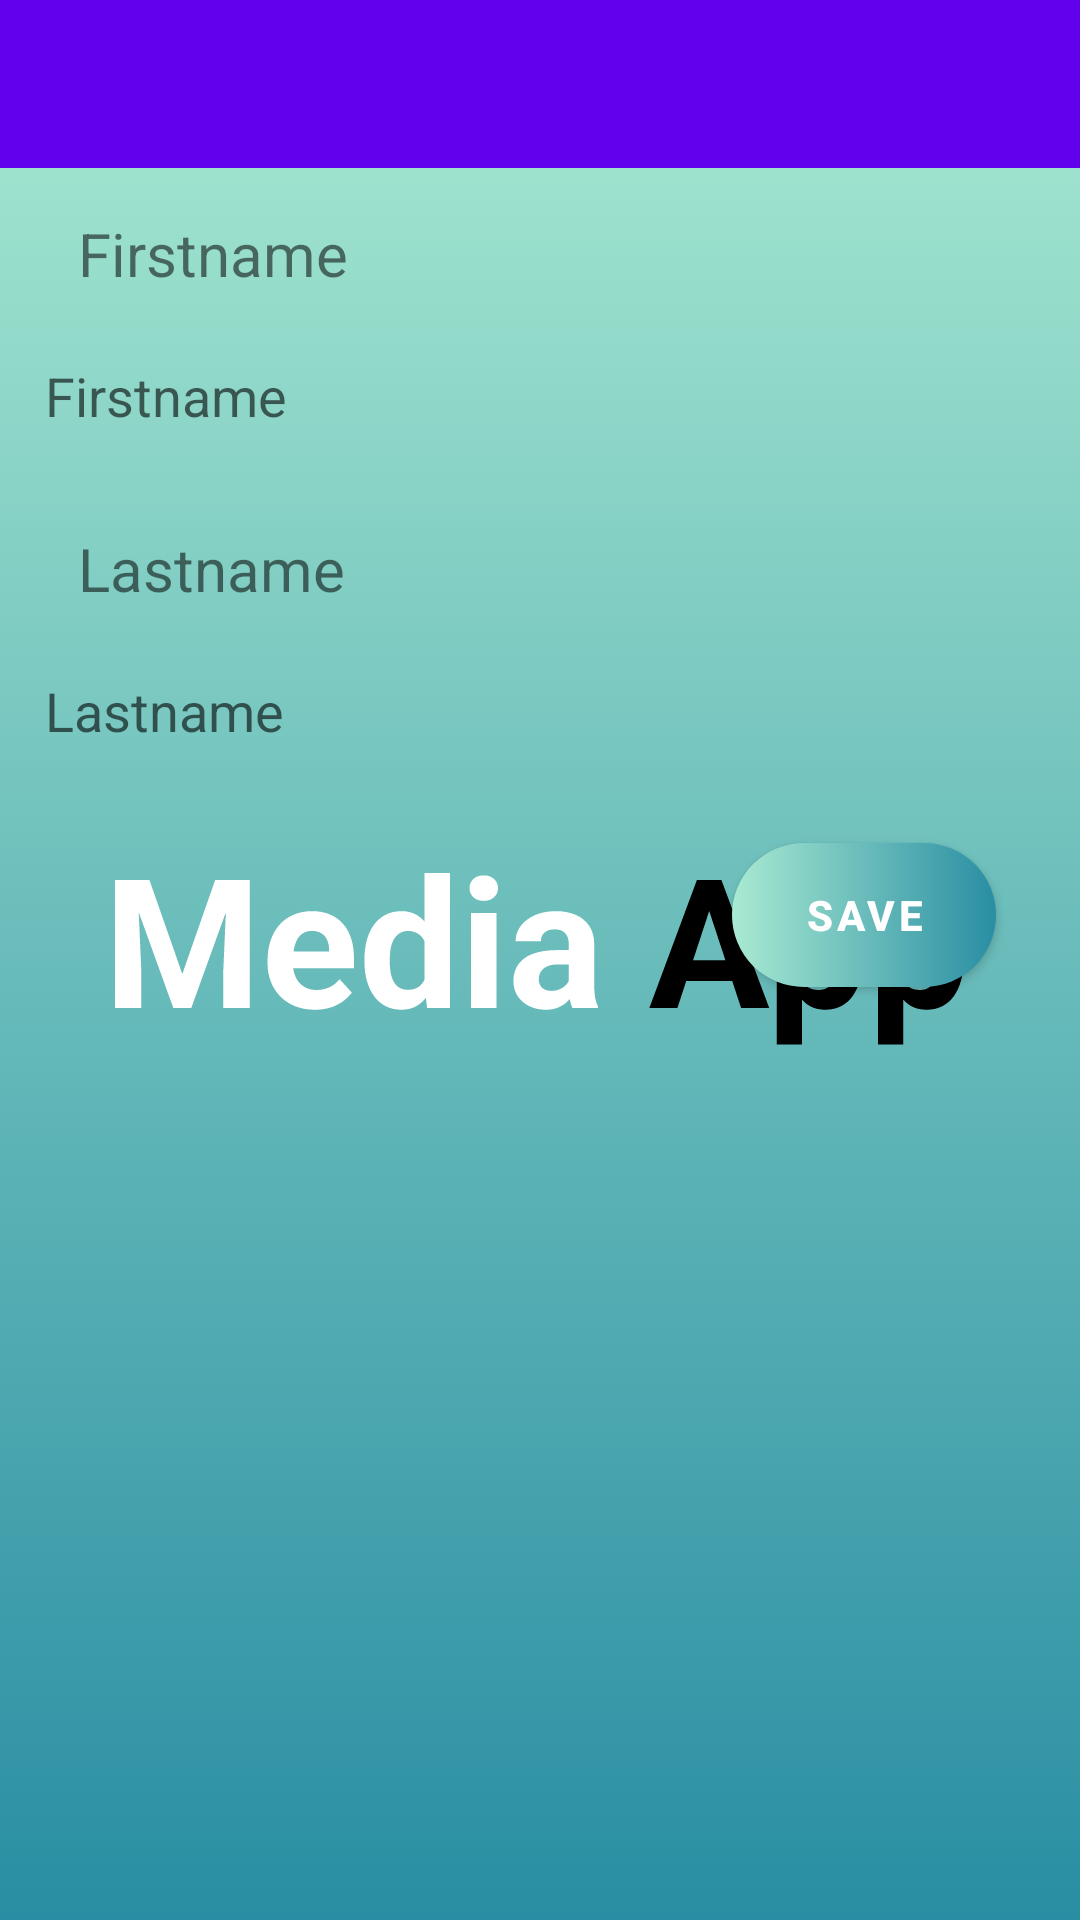

The Android layout XML behind this screen, and the referenced resources:
<!-- AndroidManifest.xml: application theme splashScreenTheme -->
<!-- res/layout/fragment_edit_profile.xml -->
<?xml version="1.0" encoding="utf-8"?>
<layout>
    <LinearLayout xmlns:android="http://schemas.android.com/apk/res/android"
        android:layout_width="match_parent"
        android:layout_height="match_parent"
        android:orientation="vertical"
        xmlns:app="http://schemas.android.com/apk/res-auto">

        <com.google.android.material.appbar.AppBarLayout
            app:elevation="0dp"
            android:id="@+id/appBarEditProfile"
            android:layout_width="match_parent"
            android:layout_height="?attr/actionBarSize">
            <RelativeLayout
                android:orientation="horizontal"
                android:layout_width="match_parent"
                android:layout_height="match_parent">
                <ImageView
                    android:id="@+id/imageViewBack"
                    android:layout_width="35dp"
                    android:layout_height="match_parent"
                    android:layout_alignParentStart="true"
                    android:layout_marginStart="20dp"
                    android:src="@drawable/ic_arrow_back" />
            </RelativeLayout>
        </com.google.android.material.appbar.AppBarLayout>
        <TextView
            android:layout_marginTop="5dp"
            android:textSize="20sp"
            android:paddingVertical="10dp"
            android:paddingHorizontal="26dp"
            android:text="Firstname"
            android:layout_width="match_parent"
            android:layout_height="wrap_content"/>
        <EditText
            android:layout_gravity="center"
            android:id="@+id/edtFisrtName"
            android:layout_width="wrap_content"
            android:layout_height="wrap_content"
            android:width="350dp"
            android:autoText="false"
            android:background="@drawable/custom_input_text"
            android:backgroundTint="#D7E5E5E5"
            android:elegantTextHeight="false"
            android:ems="10"
            android:hint="Firstname"
            android:inputType="textPersonName"
            android:minHeight="48dp"
            android:paddingLeft="10dp"
            android:paddingTop="10dp"
            android:paddingBottom="10dp"
            app:layout_constraintEnd_toEndOf="parent"
            app:layout_constraintStart_toStartOf="parent"
            app:layout_constraintTop_toBottomOf="@+id/textView3" />
        <TextView
            android:textSize="20sp"
            android:paddingVertical="10dp"
            android:paddingHorizontal="26dp"
            android:layout_marginTop="10dp"
            android:text="Lastname"
            android:layout_width="match_parent"
            android:layout_height="wrap_content"/>
        <EditText
            android:layout_gravity="center"
            android:id="@+id/edtLastName"
            android:layout_width="wrap_content"
            android:layout_height="wrap_content"
            android:width="350dp"
            android:autoText="false"
            android:background="@drawable/custom_input_text"
            android:backgroundTint="#D7E5E5E5"
            android:elegantTextHeight="false"
            android:ems="10"
            android:hint="Lastname"
            android:inputType="textPersonName"
            android:minHeight="48dp"
            android:paddingLeft="10dp"
            android:paddingTop="10dp"
            android:paddingBottom="10dp"
            app:layout_constraintEnd_toEndOf="parent"
            app:layout_constraintStart_toStartOf="parent"
            app:layout_constraintTop_toBottomOf="@+id/edtFisrtName" />
        <com.google.android.material.button.MaterialButton
            android:layout_marginEnd="28dp"
            android:layout_gravity="end"
            android:textStyle="bold"
            android:id="@+id/buttonSaveAccountInfo"
            android:layout_width="wrap_content"
            android:layout_height="wrap_content"
            android:layout_marginTop="20dp"
            android:background="@drawable/custom_button_gradient"
            android:text="Save"
            android:textColor="@color/white"
            app:backgroundTint="@null"
            app:layout_constraintEnd_toEndOf="parent"
            app:layout_constraintStart_toStartOf="parent"
            app:layout_constraintTop_toBottomOf="@+id/textView2"/>
    </LinearLayout>
</layout>
<!-- resources referenced by this layout -->
<resources>
  <color name="white">#FFFFFFFF</color>
  <!-- drawable custom_button_gradient (drawable) -->
  <?xml version="1.0" encoding="utf-8"?>
  <shape xmlns:android="http://schemas.android.com/apk/res/android">
  
      <solid android:color="@color/white"/>
      <gradient android:endColor="@color/end_color"
          android:startColor="@color/start_color"
          android:angle="180"/>
      <corners android:radius="25dp"/>
  </shape>
  <style name="splashScreenTheme" parent="Theme.MaterialComponents.DayNight.NoActionBar">
          <item name="android:windowBackground">@drawable/splash_image</item>
          <item name="android:windowNoTitle">true</item>
          <item name="android:windowFullscreen">true</item>
          <item name="android:statusBarColor">@color/primary_color_grey</item>
      </style>
  <color name="end_color">#A9EAD2</color>
  <color name="start_color">#298EA3</color>
  <!-- drawable splash_image (drawable) -->
  <?xml version="1.0" encoding="utf-8"?>
  <layer-list xmlns:android="http://schemas.android.com/apk/res/android">
  
      <item android:drawable="@drawable/gradient_background"/>
      <item android:drawable="@drawable/ic_logo"
          android:gravity="center"/>
  </layer-list>
  <color name="primary_color_grey">#6DCCC8</color>
  <!-- drawable gradient_background (drawable) -->
  <?xml version="1.0" encoding="utf-8"?>
  <selector xmlns:android="http://schemas.android.com/apk/res/android">
      <item>
          <shape>
              <gradient android:angle="90"
                  android:endColor="@color/end_color"
                  android:startColor="@color/start_color"
                  android:type="linear"/>
          </shape>
      </item>
  </selector>
  <!-- drawable ic_logo: vector/xml drawable (drawable, 8510 chars, omitted) -->
</resources>
